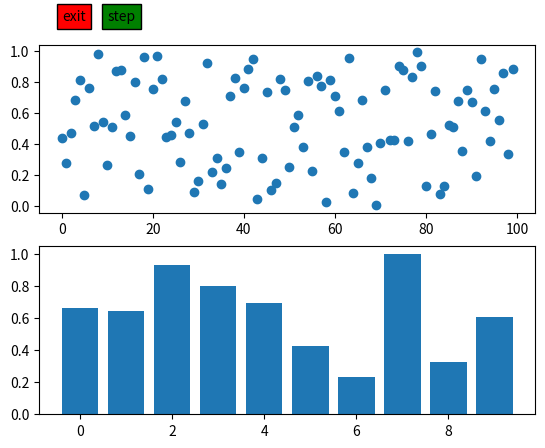

Generate this figure with matplotlib:
#!/usr/bin/env python

import matplotlib.pyplot as plt
from matplotlib.lines import Line2D
from matplotlib.patches import Rectangle
from matplotlib.text import Text
import numpy as np
from numpy.random import rand


def Send(msg):
    try:
        with open('in', 'w') as f:
            f.write("{:}\n".format(msg))
    except IOError:
        print("can't open pipe")

def Print(msg, msg2=None):
    if msg2 is not None:
        msg = "{:}{:}".format(msg, msg2)
    print(msg)
    Send(msg)

def pick_simple():
    fig, (ax1, ax2) = plt.subplots(2, 1)
    ax1.text(0.1, 1.2, "exit", picker=True, bbox=dict(facecolor='red'))
    ax1.text(10, 1.2, "step", picker=True, bbox=dict(facecolor='green'))
    line, = ax1.plot(rand(100), 'o', picker=5)  # 5 points tolerance

    bars = ax2.bar(range(10), rand(10), picker=True)

    for label in ax2.get_xticklabels():
        label.set_picker(True)

    def onpick1(event):
        if isinstance(event.artist, Line2D):
            thisline = event.artist
            xdata = thisline.get_xdata()
            ydata = thisline.get_ydata()
            ind = event.ind
            Print("sum {:} {:}".format(xdata[ind][0], ydata[ind][0]))
        elif isinstance(event.artist, Rectangle):
            patch = event.artist
            Print('onpick1 patch:', patch.get_path())
        elif isinstance(event.artist, Text):
            text = event.artist
            Print(text.get_text())

    fig.canvas.mpl_connect('pick_event', onpick1)



if __name__ == '__main__':
    pick_simple()
    plt.show()
